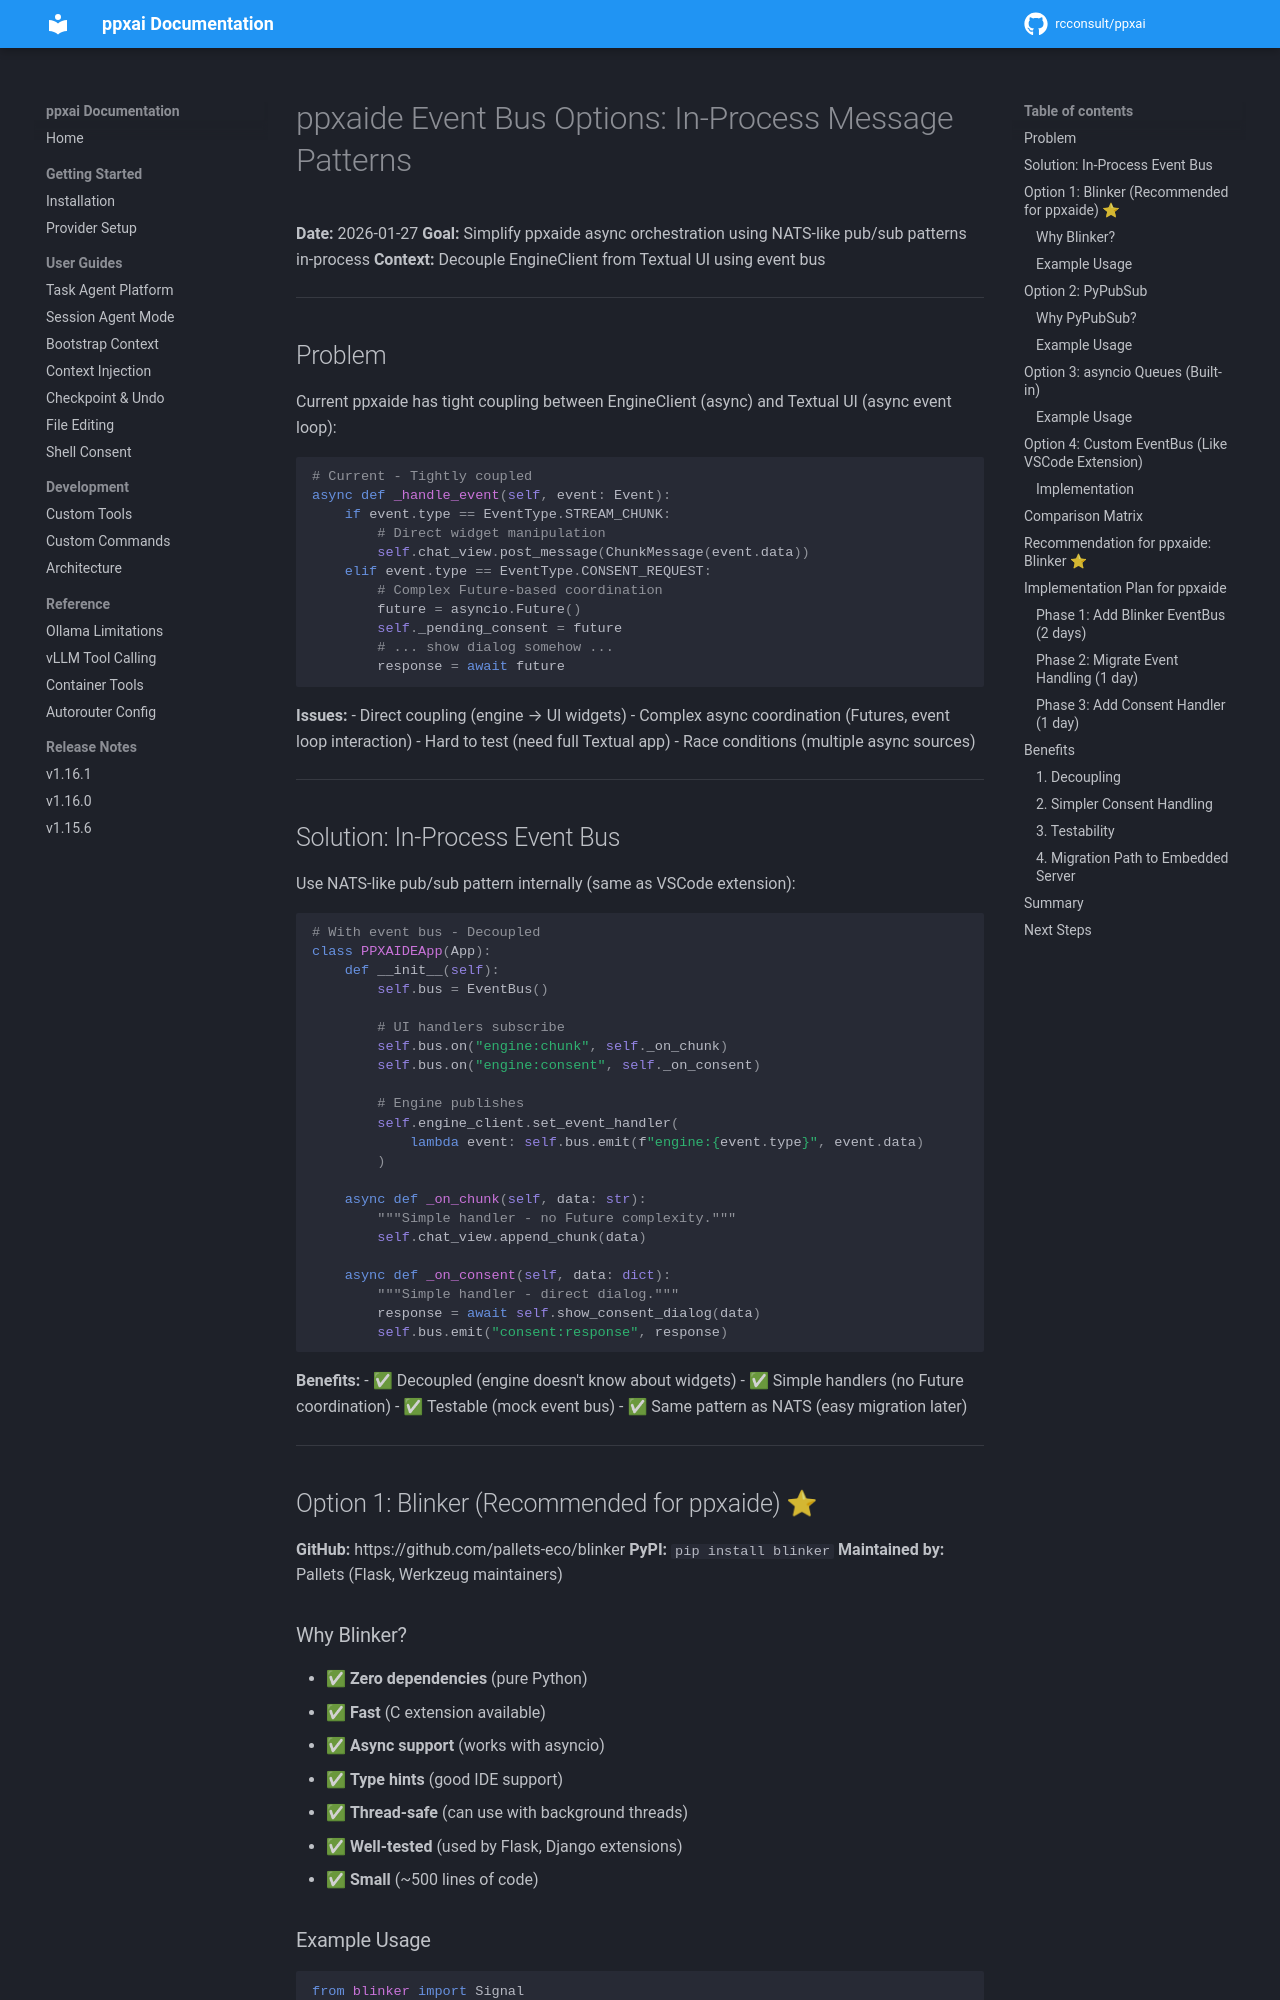

repository: rcconsult/ppxai · page: 1.19.4/archive/v1.15.2-completed/PPXAIDE-EVENT-BUS-OPTIONS/index.html · generator: mkdocs

# ppxaide Event Bus Options: In-Process Message Patterns

**Date:** 2026-01-27
**Goal:** Simplify ppxaide async orchestration using NATS-like pub/sub patterns in-process
**Context:** Decouple EngineClient from Textual UI using event bus

---

## Problem

Current ppxaide has tight coupling between EngineClient (async) and Textual UI (async event loop):

```python
# Current - Tightly coupled
async def _handle_event(self, event: Event):
    if event.type == EventType.STREAM_CHUNK:
        # Direct widget manipulation
        self.chat_view.post_message(ChunkMessage(event.data))
    elif event.type == EventType.CONSENT_REQUEST:
        # Complex Future-based coordination
        future = asyncio.Future()
        self._pending_consent = future
        # ... show dialog somehow ...
        response = await future
```

**Issues:**
- Direct coupling (engine → UI widgets)
- Complex async coordination (Futures, event loop interaction)
- Hard to test (need full Textual app)
- Race conditions (multiple async sources)

---

## Solution: In-Process Event Bus

Use NATS-like pub/sub pattern internally (same as VSCode extension):

```python
# With event bus - Decoupled
class PPXAIDEApp(App):
    def __init__(self):
        self.bus = EventBus()

        # UI handlers subscribe
        self.bus.on("engine:chunk", self._on_chunk)
        self.bus.on("engine:consent", self._on_consent)

        # Engine publishes
        self.engine_client.set_event_handler(
            lambda event: self.bus.emit(f"engine:{event.type}", event.data)
        )

    async def _on_chunk(self, data: str):
        """Simple handler - no Future complexity."""
        self.chat_view.append_chunk(data)

    async def _on_consent(self, data: dict):
        """Simple handler - direct dialog."""
        response = await self.show_consent_dialog(data)
        self.bus.emit("consent:response", response)
```

**Benefits:**
- ✅ Decoupled (engine doesn't know about widgets)
- ✅ Simple handlers (no Future coordination)
- ✅ Testable (mock event bus)
- ✅ Same pattern as NATS (easy migration later)

---

## Option 1: Blinker (Recommended for ppxaide) ⭐

**GitHub:** https://github.com/pallets-eco/blinker
**PyPI:** `pip install blinker`
**Maintained by:** Pallets (Flask, Werkzeug maintainers)

### Why Blinker?

- ✅ **Zero dependencies** (pure Python)
- ✅ **Fast** (C extension available)
- ✅ **Async support** (works with asyncio)
- ✅ **Type hints** (good IDE support)
- ✅ **Thread-safe** (can use with background threads)
- ✅ **Well-tested** (used by Flask, Django extensions)
- ✅ **Small** (~500 lines of code)
